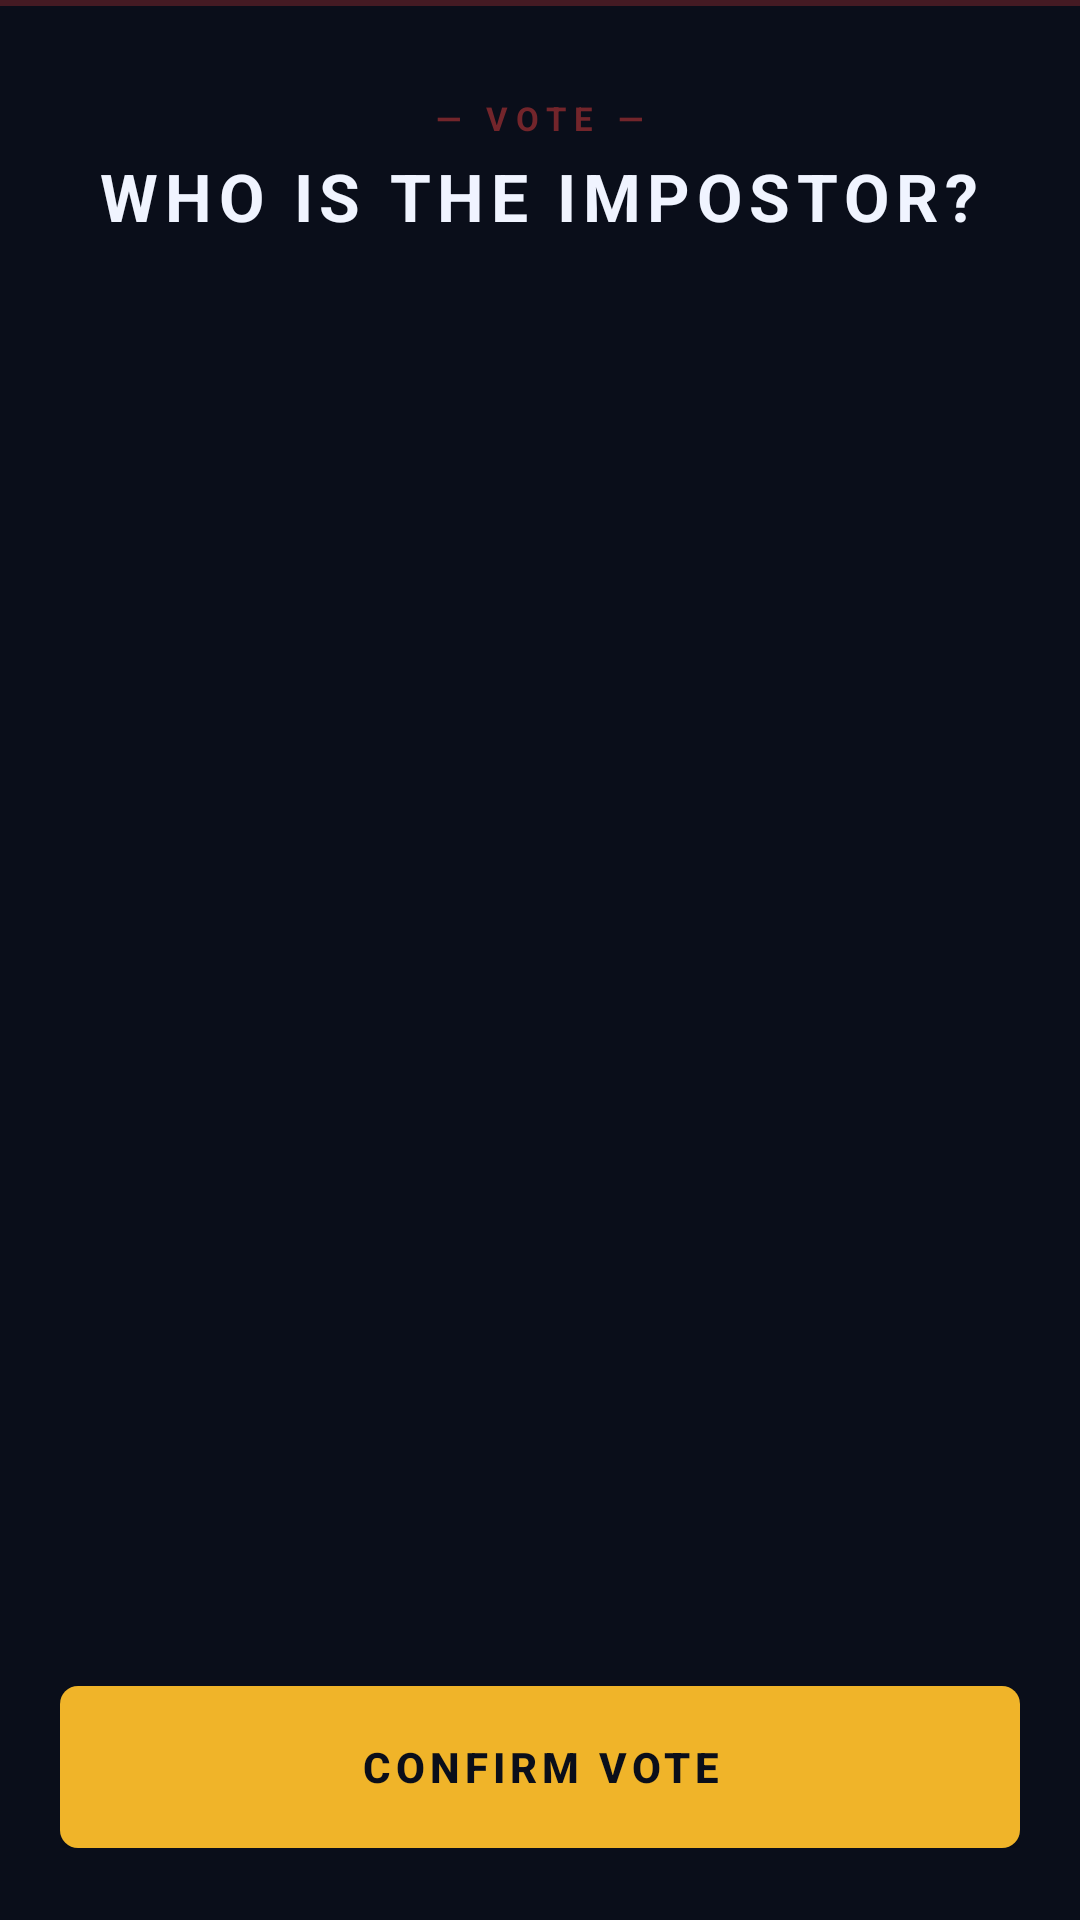

Write the Android layout XML for this screen, with the resource values it uses.
<!-- AndroidManifest.xml: application theme Theme.Miniprojet -->
<!-- res/layout/fragment_voting.xml -->
<?xml version="1.0" encoding="utf-8"?>
<FrameLayout xmlns:android="http://schemas.android.com/apk/res/android"
    android:layout_width="match_parent"
    android:layout_height="match_parent"
    android:background="@color/bg_dark">

    <View android:layout_width="match_parent" android:layout_height="2dp"
        android:background="#44E53E3E" android:layout_gravity="top"/>

    <LinearLayout
        android:layout_width="match_parent"
        android:layout_height="match_parent"
        android:orientation="vertical"
        android:paddingStart="20dp"
        android:paddingEnd="20dp"
        android:paddingTop="32dp"
        android:paddingBottom="24dp">

        
        <LinearLayout
            android:id="@+id/voting_header"
            android:layout_width="match_parent"
            android:layout_height="wrap_content"
            android:orientation="vertical"
            android:gravity="center"
            android:layout_marginBottom="20dp">

            <TextView
                android:layout_width="wrap_content"
                android:layout_height="wrap_content"
                android:text="@string/voting_label"
                android:textSize="11sp"
                android:textStyle="bold"
                android:letterSpacing="0.25"
                android:textColor="#7BE53E3E"/>

            <TextView
                android:layout_width="wrap_content"
                android:layout_height="wrap_content"
                android:text="@string/voting_question"
                android:textSize="22sp"
                android:textStyle="bold"
                android:letterSpacing="0.1"
                android:textColor="@color/text_primary"
                android:layout_marginTop="4dp"/>

            <TextView
                android:id="@+id/tv_turn"
                android:layout_width="wrap_content"
                android:layout_height="wrap_content"
                android:textSize="12sp"
                android:textColor="@color/gold"
                android:layout_marginTop="8dp"
                android:visibility="gone"/>
        </LinearLayout>

        
        <ListView
            android:id="@+id/list_players"
            android:layout_width="match_parent"
            android:layout_height="0dp"
            android:layout_weight="1"
            android:divider="@null"
            android:dividerHeight="8dp"/>

        
        <Button
            android:id="@+id/btn_confirm_vote"
            android:layout_width="match_parent"
            android:layout_height="54dp"
            android:text="@string/voting_confirm"
            android:textSize="14sp"
            android:textStyle="bold"
            android:letterSpacing="0.12"
            android:textColor="@color/bg_dark"
            android:background="@drawable/bg_gold_button"
            android:layout_marginTop="16dp"/>

    </LinearLayout>
</FrameLayout>
<!-- resources referenced by this layout -->
<resources>
  <color name="bg_dark">#0A0E1A</color>
  <color name="gold">#F0B429</color>
  <color name="text_primary">#F0F4FF</color>
  <!-- drawable bg_gold_button (drawable) -->
  <?xml version="1.0" encoding="utf-8"?>
  <selector xmlns:android="http://schemas.android.com/apk/res/android">
      <item android:state_pressed="true">
          <shape>
              <solid android:color="#D4961F"/>
              <corners android:radius="6dp"/>
          </shape>
      </item>
      <item android:state_enabled="false">
          <shape>
              <solid android:color="#2A3550"/>
              <corners android:radius="6dp"/>
          </shape>
      </item>
      <item>
          <shape>
              <solid android:color="@color/gold"/>
              <corners android:radius="6dp"/>
          </shape>
      </item>
  </selector>
  <string name="voting_confirm">CONFIRM VOTE</string>
  <string name="voting_label">— VOTE —</string>
  <string name="voting_question">WHO IS THE IMPOSTOR?</string>
  <style name="Theme.Miniprojet" parent="Theme.MaterialComponents.NoActionBar">
          <item name="android:windowBackground">@color/bg_dark</item>
          <item name="android:statusBarColor">@color/bg_dark</item>
          <item name="android:navigationBarColor">@color/bg_dark</item>
          <item name="colorPrimary">@color/gold</item>
          <item name="colorPrimaryVariant">@color/gold_dim</item>
          <item name="colorOnPrimary">@color/bg_dark</item>
          <item name="android:textColorPrimary">@color/text_primary</item>
          <item name="android:textColorSecondary">@color/text_secondary</item>
      </style>
  <color name="gold_dim">#7A5C14</color>
  <color name="text_secondary">#8A9BC4</color>
</resources>
